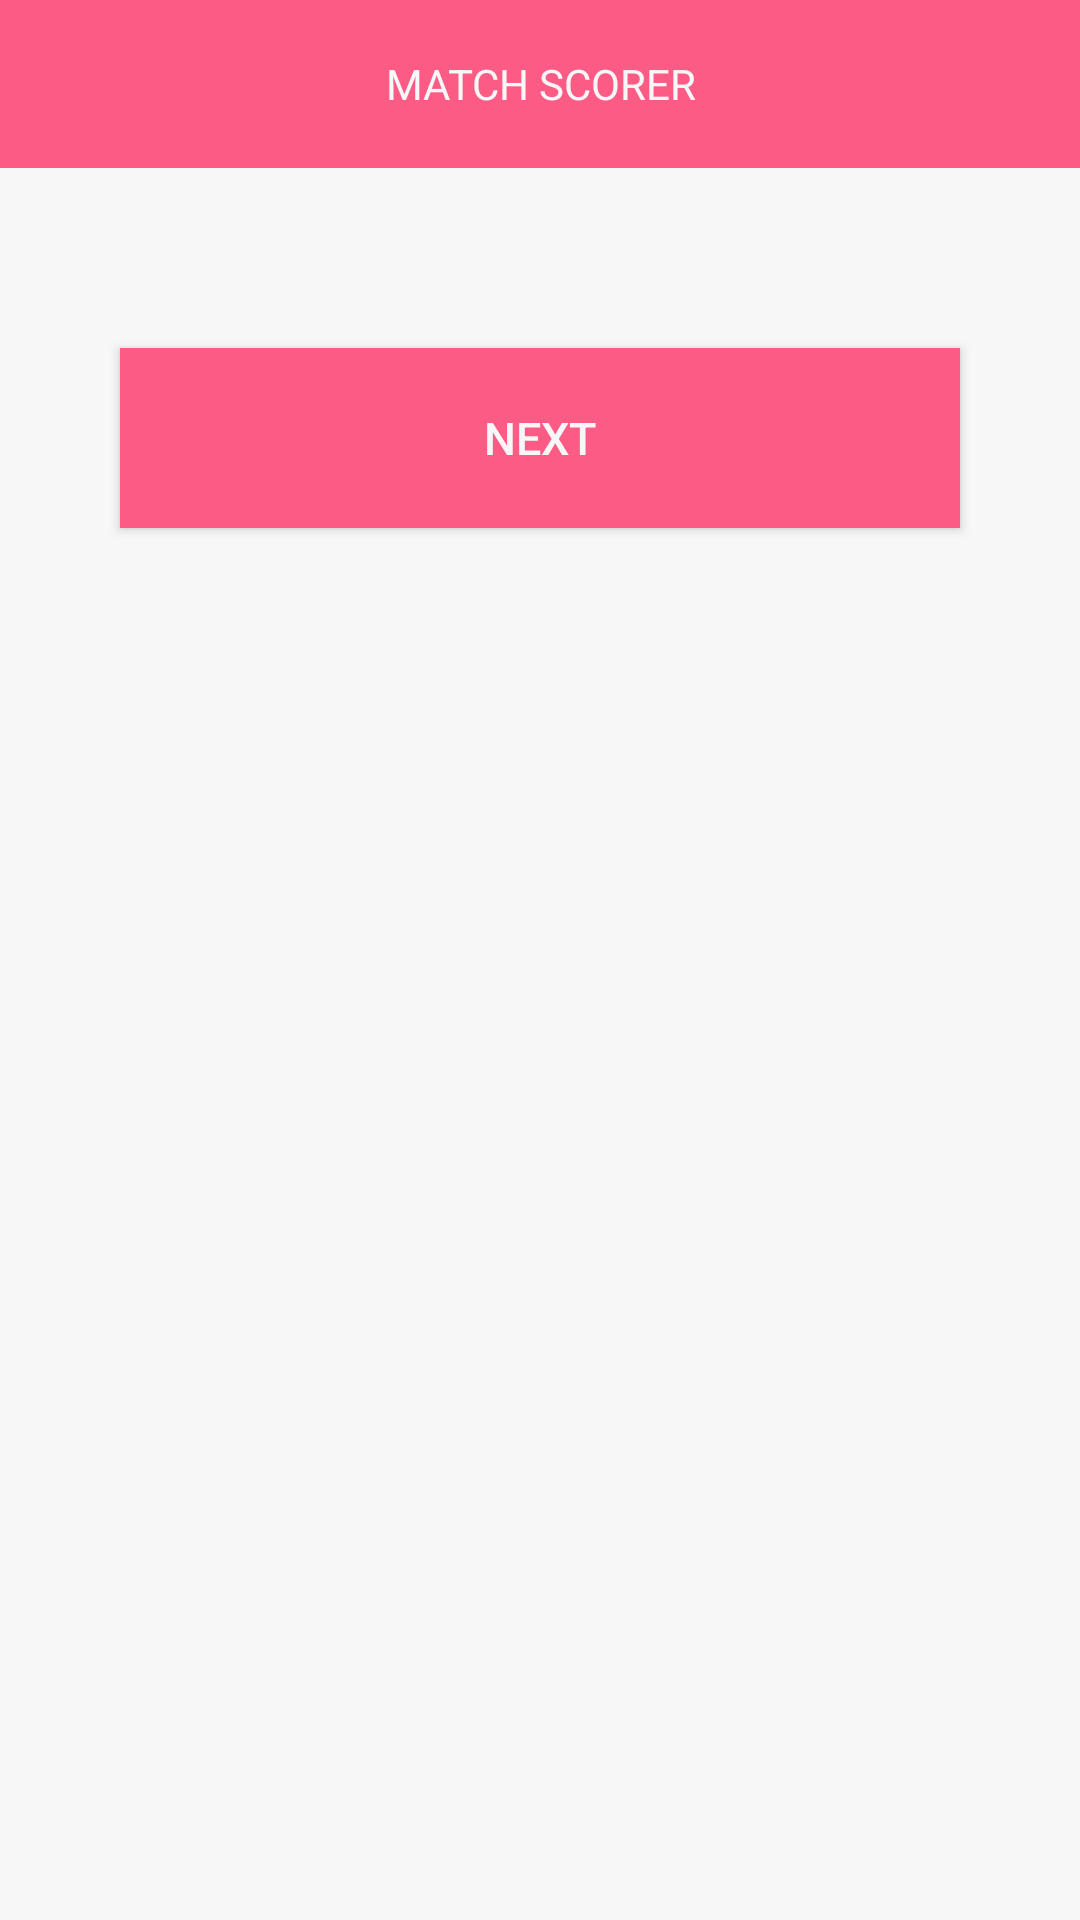

Reconstruct the res/layout file that produces this screen, plus the resources it refers to.
<!-- AndroidManifest.xml: application theme AppTheme -->
<!-- res/layout/activity_team_details.xml -->
<?xml version="1.0" encoding="utf-8"?>
<ScrollView
    xmlns:android="http://schemas.android.com/apk/res/android"
    xmlns:app="http://schemas.android.com/apk/res-auto"
    xmlns:tools="http://schemas.android.com/tools"
    android:layout_width="match_parent"
    android:layout_height="match_parent"
    android:orientation="vertical"
    tools:context=".TeamDetailsActivity"
    android:background="@color/bgColor">

    <RelativeLayout
        android:layout_width="match_parent"
        android:layout_height="wrap_content">

        <include
            android:id="@+id/toolbar"
            layout="@layout/toolbar"/>

        <LinearLayout
            android:layout_width="match_parent"
            android:layout_height="wrap_content"
            android:orientation="vertical"
            android:id="@+id/playersLayout"
            android:layout_marginRight="@dimen/edit_text_margin_hr"
            android:layout_marginLeft="@dimen/edit_text_margin_hr"
            android:layout_marginTop="@dimen/edit_text_margin_hr"
            android:layout_marginBottom="@dimen/edit_text_margin_vr"
            android:layout_below="@id/toolbar">


        </LinearLayout>

        <Button
            android:id="@+id/nextButton"
            android:layout_width="match_parent"
            android:layout_height="60dp"
            android:text="Next"
            android:textSize="15sp"
            android:layout_marginLeft="@dimen/edit_text_margin_hr"
            android:layout_marginRight="@dimen/edit_text_margin_hr"
            android:layout_marginBottom="@dimen/edit_text_margin_hr"
            android:textColor="@color/bgColor"
            android:background="@color/colorMain"
            android:layout_below="@id/playersLayout"/>

    </RelativeLayout>

</ScrollView>
<!-- res/layout/toolbar.xml (included above) -->
<?xml version="1.0" encoding="utf-8"?>
<android.support.v7.widget.Toolbar
    xmlns:android="http://schemas.android.com/apk/res/android"
    android:layout_width="match_parent"
    android:layout_height="?android:attr/actionBarSize"
    android:background="@color/colorMain">

    <RelativeLayout
        android:layout_width="match_parent"
        android:layout_height="wrap_content"
        android:layout_marginEnd="15dp">

        <ImageView
            android:id="@+id/toolbarButton"
            android:layout_width="wrap_content"
            android:layout_height="wrap_content"
            android:src="@drawable/back_button_24dp" />

        <TextView
            android:text="Match Scorer"
            android:id="@+id/toolrbarText"
            android:layout_width="match_parent"
            android:layout_height="wrap_content"
            android:textSize="14sp"
            android:textColor="@color/bgColor"
            android:gravity="center"
            android:textAllCaps="true"/>

    </RelativeLayout>

</android.support.v7.widget.Toolbar>
<!-- resources referenced by this layout -->
<resources>
  <color name="bgColor">#f7f7f7</color>
  <color name="colorMain">#fc5b85</color>
  <dimen name="edit_text_margin_hr">40dp</dimen>
  <dimen name="edit_text_margin_vr">20dp</dimen>
  <style name="AppTheme" parent="Theme.AppCompat.Light.NoActionBar">
          
          <item name="colorPrimary">@color/colorPrimary</item>
          <item name="colorPrimaryDark">@color/colorMain</item>
          <item name="colorAccent">@color/colorAccent</item>
      </style>
  <color name="colorPrimary">#fc5b85</color>
  <color name="colorAccent">#D81B60</color>
</resources>
